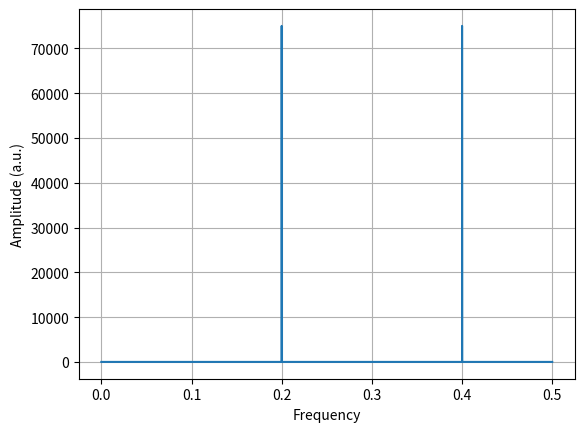

Generate this figure with matplotlib:
import math
import numpy as np
import scipy as sp
from scipy import fftpack
from scipy.fft import rfft, rfftfreq
from matplotlib import pyplot as plt

#Constants
A1 = 1 #Множитель амплитуды несущего сигнала
A2 = 0.3 #Множитель моделирующего
N = 3  #Коэффициэнт модуляции
omega0 = 100*(10**12) #частота несущего
omega1 = 10**19 #частота флуктуаций

#Functions
t = np.arange(0, 10**-9, 10**-15) #Time
f = np.sin(2*math.pi*omega1*t) #Функция для флуктуации
s1 = A1*np.sin(2*math.pi*omega0*t+f) #Несущий сигнал
s2 = A2*np.sin(N*2*math.pi*omega0*t+N*f) #Модулирующий сигнал
ss = s1*s2 #Сумма

#FFT
fft = sp.fftpack.fft(ss)
psd = np.abs(fft)
fftFreq = sp.fftpack.fftfreq(len(fft))
i = fftFreq > 0
#Plotting
# plt.plot(t, s1)
# plt.plot(t, s2)
# plt.plot(t, ss)
plt.plot(fftFreq[i], psd[i])
plt.grid()
# plt.ylim([0, 0.01])
# plt.xlim([0.1995, 0.2005])
plt.xlabel('Frequency')
plt.ylabel('Amplitude (a.u.)')
plt.show()
